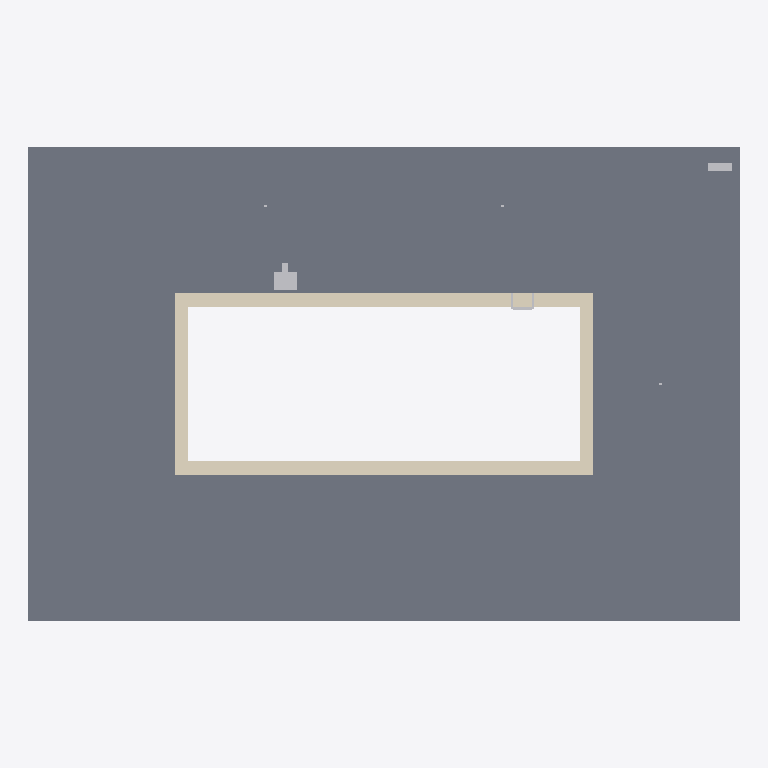
Plan cut of the same IFC building model at storey 'Roof' (level 12.00 m, cut at 13.40 m), seen from above with north up, elements coloured by IFC class: 3 other elements (light grey), 1 slab (grey), 1 covering (cream). Cut surfaces are drawn darker.
Extent 18.0 m × 12.0 m × 4.7 m (x, y, z). Storeys (2): Plant at 8.00 m; Roof at 12.00 m. Elements (15): 4 IfcLightFixture, 2 IfcOutlet, 2 IfcSlab, 1 IfcCovering, 1 IfcElectricDistributionBoard, 1 IfcFurniture, 1 IfcStructuralSurfaceMember, 1 IfcSwitchingDevice, 1 IfcTransportElement, 1 IfcWall.

HEADER;
FILE_DESCRIPTION(('ViewDefinition [CoordinationView]'),'2;1');
FILE_NAME('','2026-11-09T20:50:07',(''),(''),'IfcOpenShell 0.8.0','IfcOpenShell 0.8.0','');
FILE_SCHEMA(('IFC4'));
ENDSEC;
DATA;
#9=IFCPROJECT('2DNO5j5of2wugIt8P0LTws',$,'Project',$,$,$,$,(#8),#5);
#10=IFCSITE('2MTeWi1jPBYB6hQI2C2Xd2',$,'Site',$,$,$,$,$,.ELEMENT.,$,$,$,$,$);
#12=IFCBUILDING('2NmExgnDzCLAg9TPqzZ8$E',$,'Building',$,$,$,$,$,.ELEMENT.,$,$,$);
#14=IFCBUILDINGSTOREY('0RJAio3cv2wubYU7d0QMwS',$,'Plant',$,$,#58,$,$,.ELEMENT.,8.0);
#16=IFCBUILDINGSTOREY('1e2s3K_e59SePtfyDAYwN_',$,'Roof',$,$,#61,$,$,.ELEMENT.,12.0);
#26=IFCSLAB('0XMZkDfqzFNvKFtdLpuWkq',$,$,$,$,#76,#89,$,.FLOOR.);
#644=IFCCOVERING('2J2TlrbvjEZucrxKOV2nVZ',$,'Rooftop pool coping','rxd:pool','COPING',#647,#795,$,.USERDEFINED.);
#32=IFCTRANSPORTELEMENT('2O$TzGCCL1sQC1GHmIf$YP',$,$,$,'Pool Lift',#223,#228,$,.USERDEFINED.);
#45=IFCELECTRICDISTRIBUTIONBOARD('0LipzMj4H5Ig9vkaqspoSk',$,$,$,$,#313,#318,$,.DISTRIBUTIONBOARD.);
#33=IFCFURNITURE('1jLilOqt19qPr6azkgd7RI',$,$,$,'Pool Ladder',#233,#238,$,.USERDEFINED.);
ENDSEC;
